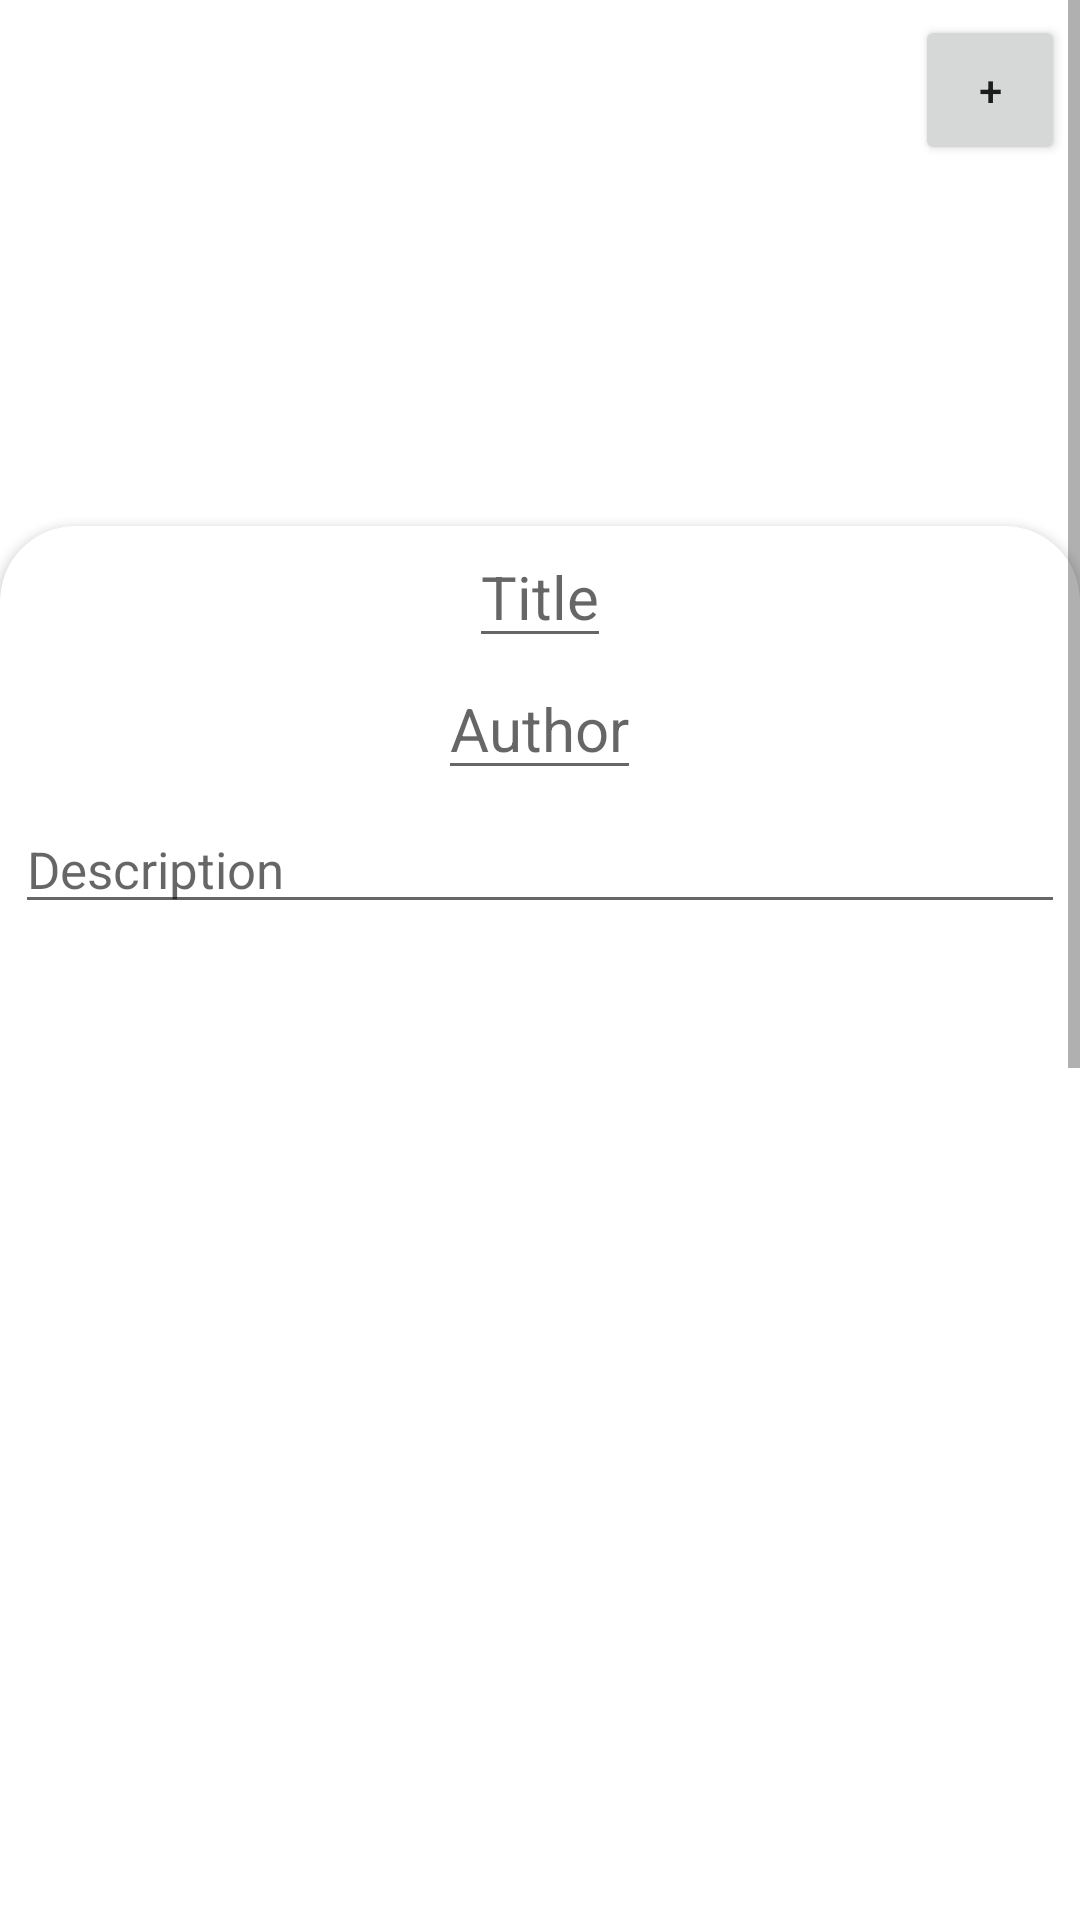

This screen was rendered from an Android layout file. Write that file and the resources it references.
<!-- AndroidManifest.xml: application theme Theme.BoookApp -->
<!-- res/layout/activity_edit.xml -->
<?xml version="1.0" encoding="utf-8"?>
<ScrollView xmlns:android="http://schemas.android.com/apk/res/android"
    xmlns:app="http://schemas.android.com/apk/res-auto"
    android:orientation="vertical"
    android:layout_width="match_parent" android:layout_height="wrap_content">
<LinearLayout
    android:orientation="vertical"
    android:layout_width="match_parent"
    android:layout_height="wrap_content">
    <FrameLayout
        android:layout_width="match_parent"
        android:layout_height="wrap_content">
        <ImageView
            android:transitionName="@string/trans"
            android:id="@+id/bookPhoto"
            android:layout_marginStart="40dp"
            android:layout_marginEnd="40dp"
            android:adjustViewBounds="true"
            android:layout_width="match_parent"
            android:layout_height="200dp"
            app:srcCompat="@drawable/photo_book" />
        <Button
            android:onClick="saveBookAction"
            android:layout_margin="5dp"
            android:layout_gravity="end"
            android:text="+"
            android:layout_width="50dp"
            android:layout_height="50dp"/>
    </FrameLayout>

    <androidx.cardview.widget.CardView
        android:minHeight="1000dp"
        app:cardCornerRadius="25dp"
        android:paddingBottom="25dp"
        android:layout_marginBottom="-25dp"
        android:layout_marginTop="-25dp"
        android:layout_width="match_parent"
        android:layout_height="wrap_content">
        <LinearLayout
            android:orientation="vertical"
            android:layout_width="match_parent"
            android:layout_height="match_parent">
    <EditText
        android:hint="Title"
        android:id="@+id/bookTitle"
        android:textSize="20sp"
        android:layout_gravity="center_horizontal"
        android:textColor="@color/black"
        android:layout_width="wrap_content"
        android:layout_height="wrap_content" />
     <EditText
        android:hint="Author"
        android:id="@+id/bookAuthor"
        android:textSize="20sp"
        android:layout_gravity="center_horizontal"
        android:textColor="@color/black"
        android:layout_width="wrap_content"
        android:layout_height="wrap_content" />
    <EditText
        android:hint="Description"
        android:layout_margin="5dp"
        android:id="@+id/bookDescription"
        android:textSize="17sp"
        android:layout_width="match_parent"
        android:layout_height="wrap_content" />

        </LinearLayout>

    </androidx.cardview.widget.CardView>
</LinearLayout>
</ScrollView>
<!-- resources referenced by this layout -->
<resources>
  <string name="trans">trans</string>
  <style name="Theme.BoookApp" parent="Theme.MaterialComponents.DayNight.NoActionBar">
          
          <item name="colorPrimary">@color/blue</item>
          <item name="colorPrimaryVariant">@color/purple_700</item>
          <item name="colorOnPrimary">@color/white</item>
          
          <item name="colorSecondary">@color/teal_200</item>
          <item name="colorSecondaryVariant">@color/teal_700</item>
          <item name="colorOnSecondary">@color/black</item>
          
          <item name="android:statusBarColor" tools:targetApi="l">?attr/colorPrimaryVariant</item>
          
          
          <item name="android:windowActivityTransitions">true</item>
  
  
          
          <item name="android:windowSharedElementEnterTransition">
              @transition/change_image_transform</item>
          <item name="android:windowSharedElementExitTransition">
              @transition/change_image_transform</item>
      </style>
  <color name="blue">#03A9F4</color>
  <!-- not gathered from this repository: default colours our renderer supplied (Android Studio template values) -->
  <color name="purple_700">#FF3700B3</color>
  <color name="teal_200">#FF03DAC5</color>
  <color name="teal_700">#FF018786</color>
  <color name="black">#FF000000</color>
  <color name="white">#FFFFFFFF</color>
</resources>
